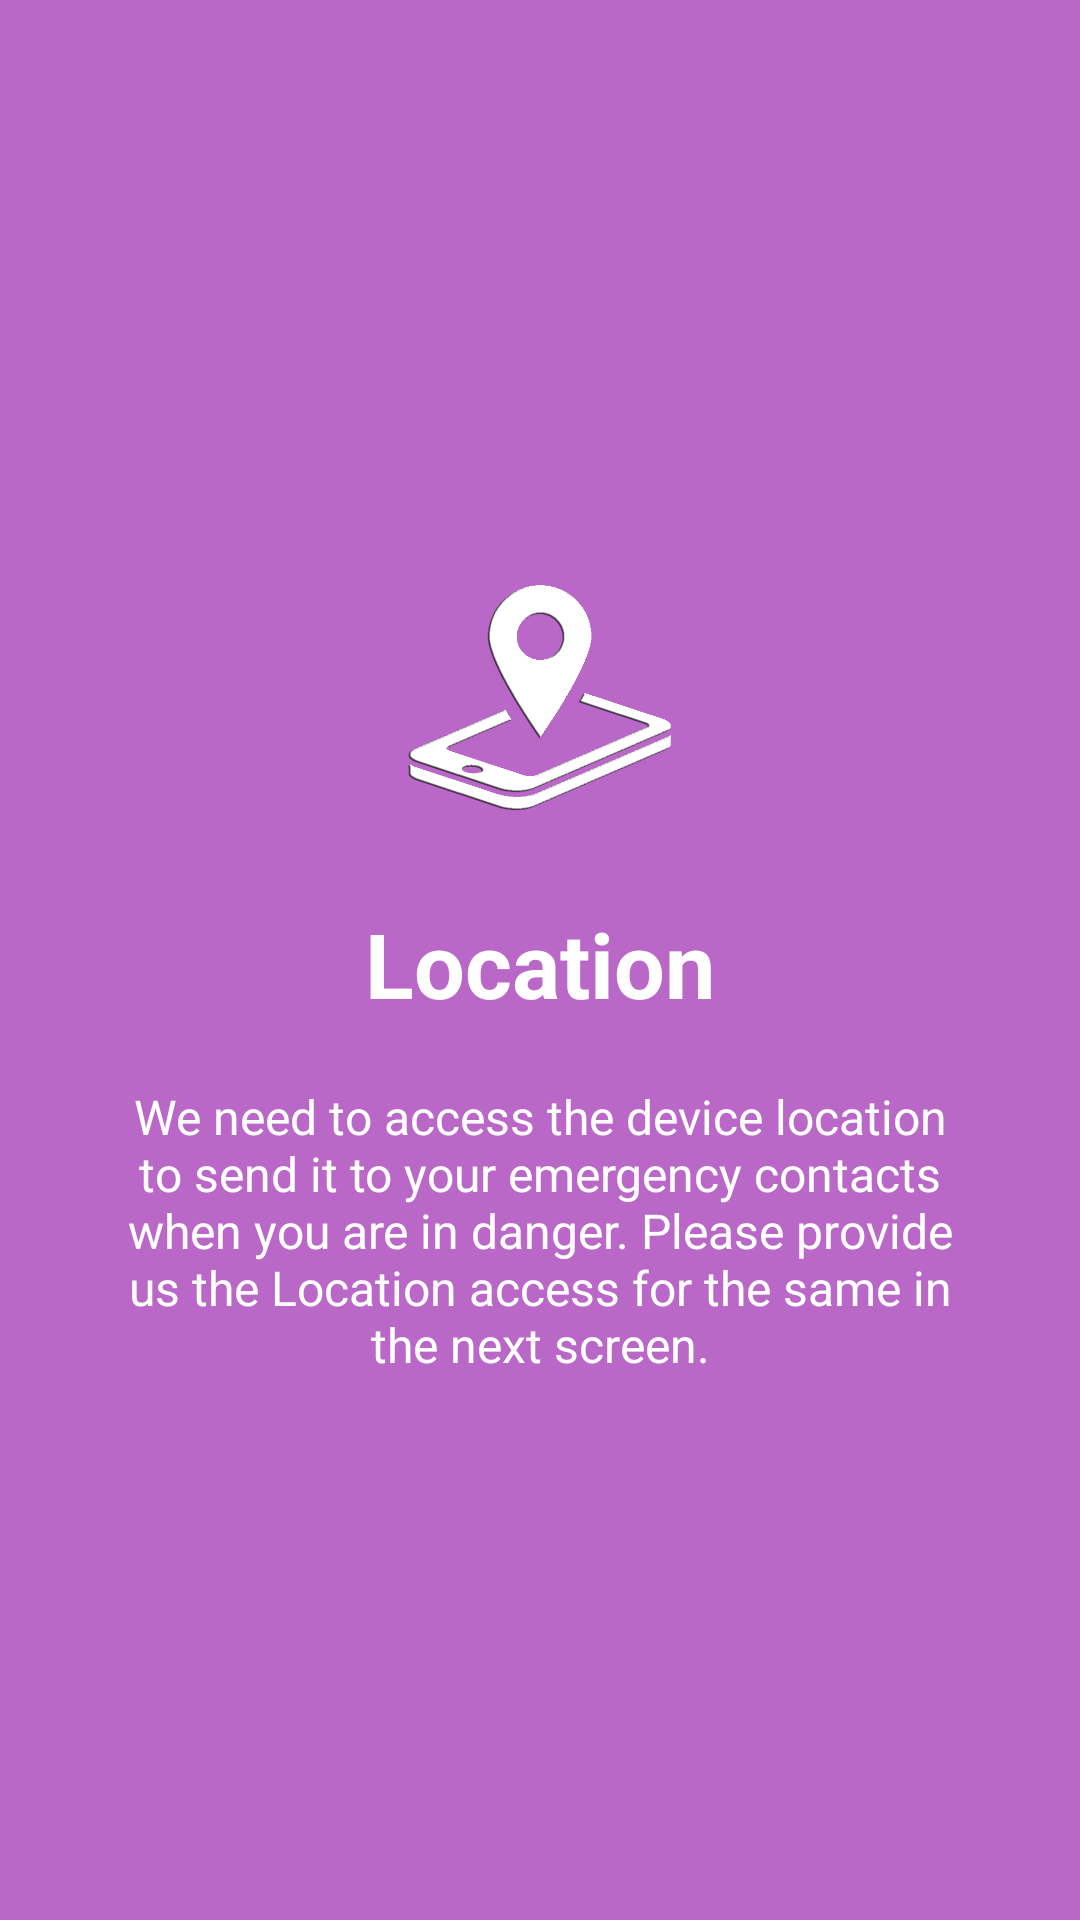

Produce the Android XML layout that renders to this screen, including the resource entries it uses.
<!-- AndroidManifest.xml: application theme AppTheme -->
<!-- res/layout/welcome_slide5.xml -->
<?xml version="1.0" encoding="utf-8"?>

<RelativeLayout xmlns:android="http://schemas.android.com/apk/res/android"
    android:layout_width="match_parent"
    android:layout_height="match_parent"
    android:background="@color/bg_screen5">
 
    <LinearLayout
        android:layout_width="wrap_content"
        android:layout_height="wrap_content"
        android:layout_centerInParent="true"
        android:gravity="center_horizontal"
        android:orientation="vertical">
 
        <ImageView
            android:layout_width="@dimen/img_width_height"
            android:layout_height="@dimen/img_width_height"
            android:src="@drawable/wc_gps" />
 
        <TextView
            android:layout_width="wrap_content"
            android:layout_height="wrap_content"
            android:text="@string/slide_5_title"
            android:textColor="@android:color/white"
            android:textSize="@dimen/slide_title"
            android:textStyle="bold" />
 
        <TextView
            android:layout_width="wrap_content"
            android:layout_height="wrap_content"
            android:layout_marginTop="20dp"
            android:paddingLeft="@dimen/desc_padding"
            android:paddingRight="@dimen/desc_padding"
            android:text="@string/slide_5_desc"
            android:textAlignment="center"
            android:textColor="@android:color/white"
            android:textSize="@dimen/slide_desc" />
 
    </LinearLayout>
 
</RelativeLayout>
<!-- resources referenced by this layout -->
<resources>
  <color name="bg_screen5">#ba68c8</color>
  <dimen name="desc_padding">40dp</dimen>
  <dimen name="img_width_height">120dp</dimen>
  <dimen name="slide_desc">16dp</dimen>
  <dimen name="slide_title">30dp</dimen>
  <!-- drawable wc_gps: png bitmap (drawable, 36235 bytes) -->
  <string name="slide_5_desc">We need to access the device location to send it to your emergency contacts when you are in danger. Please provide us the Location access for the same in the next screen.</string>
  <string name="slide_5_title">Location</string>
  <style name="AppTheme" parent="Theme.AppCompat.Light.DarkActionBar">
          
          <item name="colorPrimary">@color/colorPrimary</item>
          <item name="colorPrimaryDark">@color/colorPrimaryDark</item>
          <item name="colorAccent">@color/colorAccent</item>
          <item name="windowNoTitle">true</item>
          <item name="windowActionBar">false</item>
          <item name="android:windowFullscreen">true</item>
          <item name="android:windowContentOverlay">@null</item>
      </style>
  <color name="colorPrimary">#3F51B5</color>
  <color name="colorPrimaryDark">#303F9F</color>
  <color name="colorAccent">#FF4081</color>
</resources>
